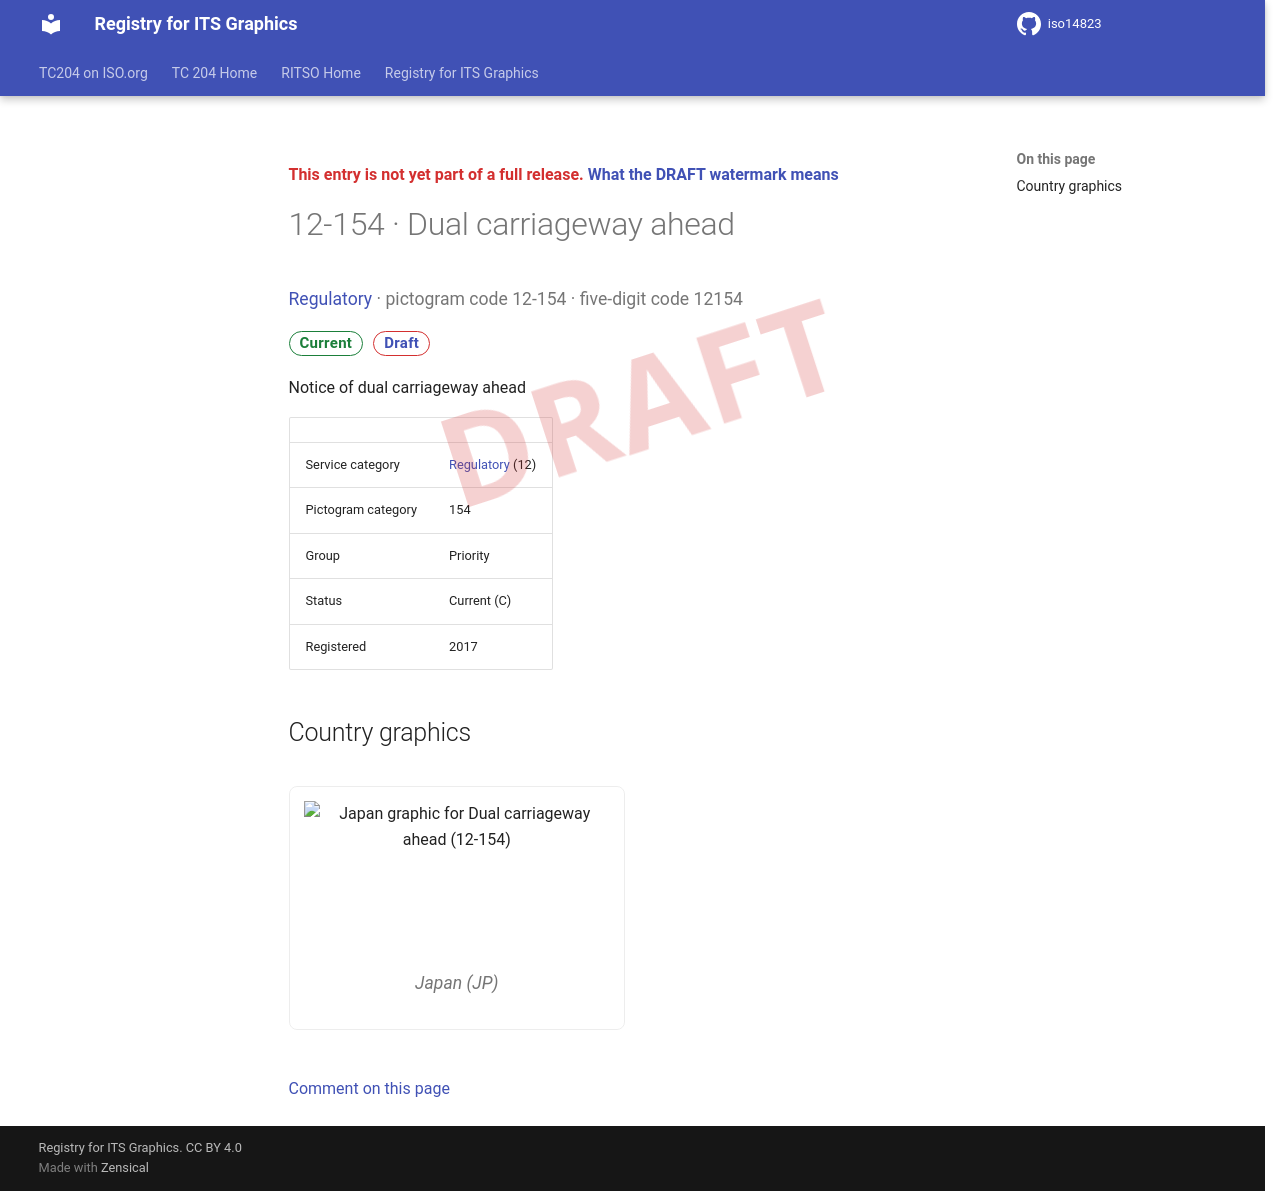

repository: k-vaughn/iso14823 · page: v0.1.0-alpha.1/signs/12-154/index.html · generator: mkdocs

<div class="draft4-watermark" aria-hidden="true"></div>

<p class="draft-note">This entry is not yet part of a full release. <a href="../#draft-watermark">What the DRAFT watermark means</a></p>

# 12-154 · Dual carriageway ahead

<p class="sign-kicker"><a href="../categories/12/">Regulatory</a> · pictogram code 12-154 · five-digit code 12154</p>
<p class="sign-chips"><span class="chip chip-current">Current</span> <a class="chip chip-draft" href="../#draft-watermark">Draft</a></p>
<p>Notice of dual carriageway ahead</p>
| | |
| --- | --- |
| Service category | <a href="../categories/12/">Regulatory</a> (12) |
| Pictogram category | 154 |
| Group | Priority |
| Status | Current (C) |
| Registered | 2017 |

## Country graphics

<div class="sign-grid">
<figure class="sign-card">
<img src="../graphics/jp/12-154.png" alt="Japan graphic for Dual carriageway ahead (12-154)" loading="lazy">

<figcaption>Japan (JP)</figcaption>
</figure>
</div>

[Comment on this page](https://github.com/k-vaughn/iso14823/issues/new?template=page-feedback.yml&title=%5BPage+feedback%5D+12-154+%C2%B7+Dual+carriageway+ahead&page-title=12-154+%C2%B7+Dual+carriageway+ahead&page-path=signs%2F12-154.md)
